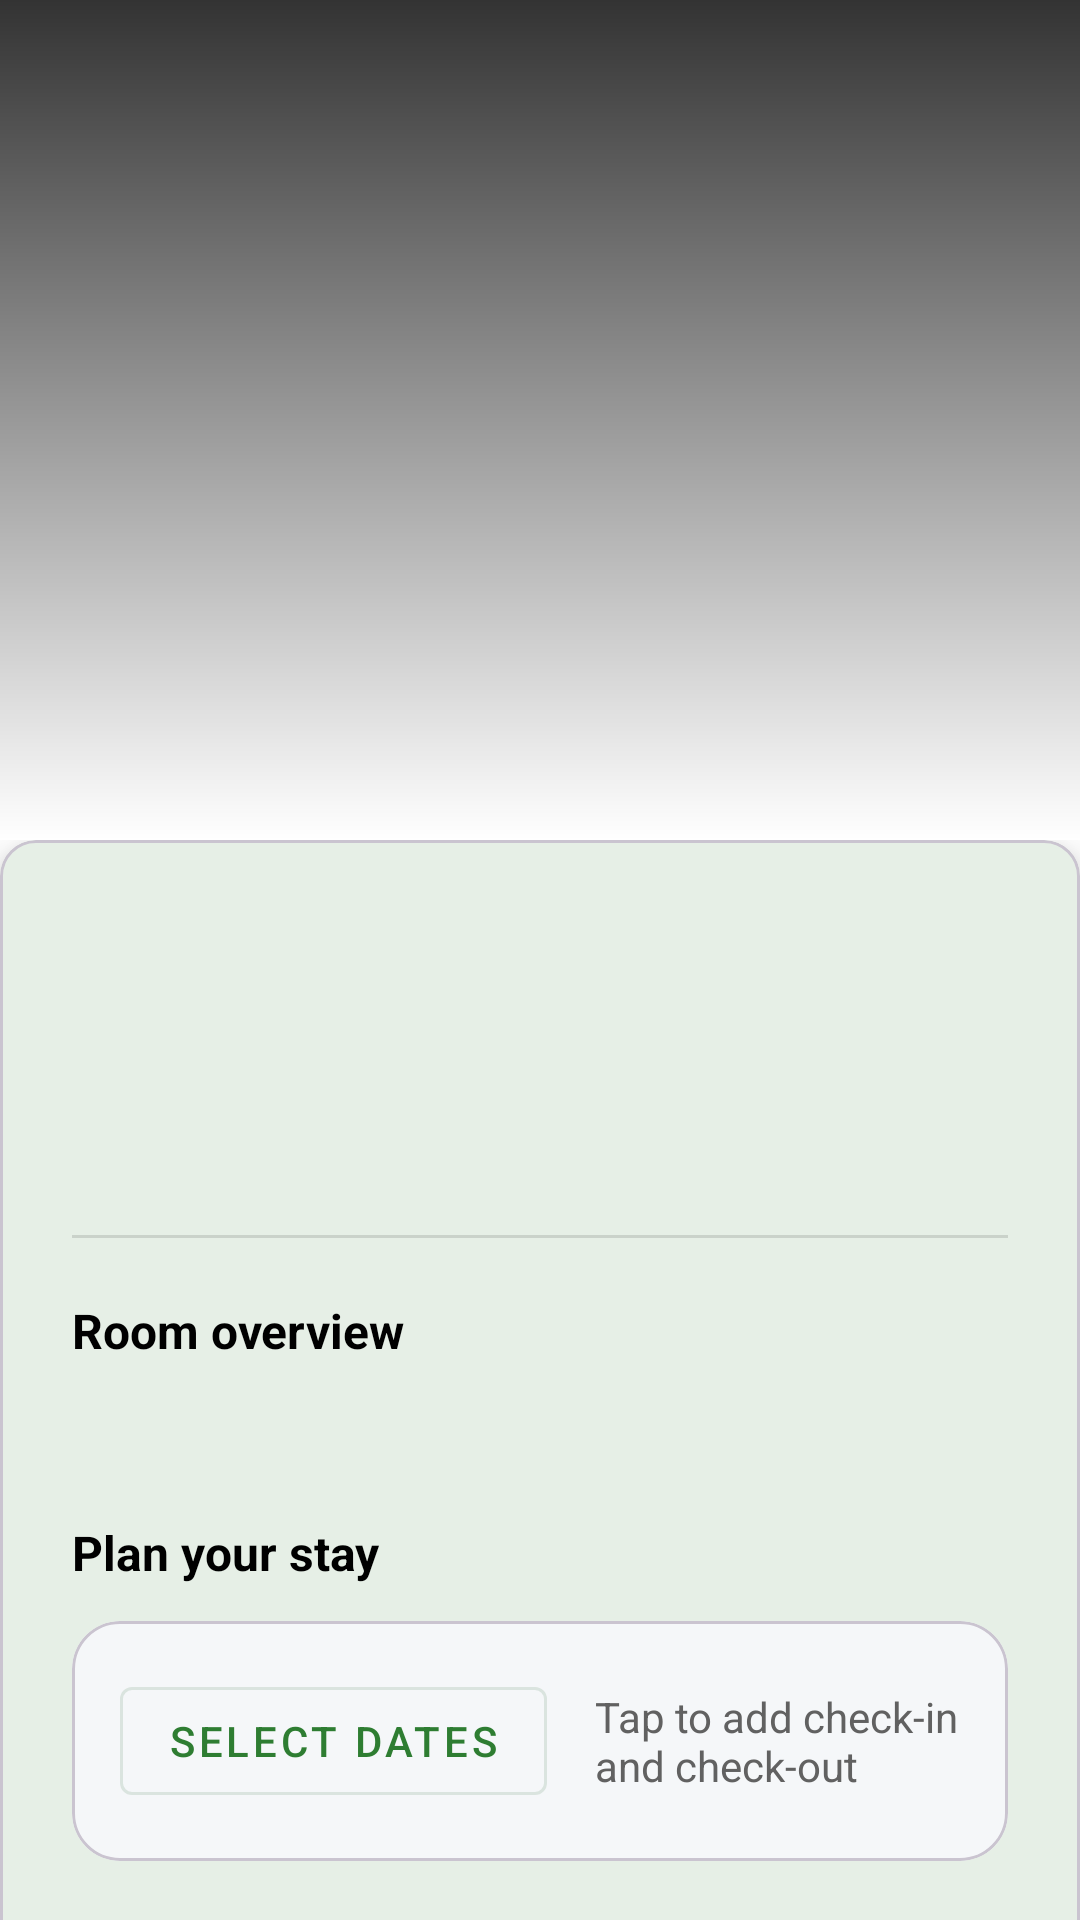

Reconstruct the res/layout file that produces this screen, plus the resources it refers to.
<!-- AndroidManifest.xml: application theme Theme.ResortApp -->
<!-- res/layout/activity_room_detail.xml -->
<?xml version="1.0" encoding="utf-8"?>
<androidx.core.widget.NestedScrollView xmlns:android="http://schemas.android.com/apk/res/android"
    xmlns:app="http://schemas.android.com/apk/res-auto"
    android:layout_width="match_parent"
    android:layout_height="match_parent"
    android:background="@android:color/white"
    android:fitsSystemWindows="true">

    <LinearLayout
        android:layout_width="match_parent"
        android:layout_height="wrap_content"
        android:orientation="vertical">

        <FrameLayout
            android:layout_width="match_parent"
            android:layout_height="280dp">

            <ImageView
                android:id="@+id/img"
                android:layout_width="match_parent"
                android:layout_height="match_parent"
                android:contentDescription="@string/app_name"
                android:scaleType="centerCrop" />

            <View
                android:layout_width="match_parent"
                android:layout_height="match_parent"
                android:background="@drawable/hero_scrim" />

            <com.google.android.material.appbar.MaterialToolbar
                android:id="@+id/topAppBar"
                style="@style/Widget.MaterialComponents.Toolbar.Primary"
                android:layout_width="match_parent"
                android:layout_height="?attr/actionBarSize"
                android:background="@android:color/transparent"
                android:theme="@style/ThemeOverlay.MaterialComponents.Dark.ActionBar"
                app:navigationIcon="@drawable/baseline_arrow_back_24"
                app:navigationIconTint="?attr/colorOnPrimary"
                app:titleTextColor="?attr/colorOnPrimary"
                app:title="" />
        </FrameLayout>

        <LinearLayout
            android:layout_width="match_parent"
            android:layout_height="wrap_content"
            android:gravity="center_horizontal"
            android:orientation="vertical"
            android:paddingBottom="24dp">

            <com.google.android.material.card.MaterialCardView
                android:layout_width="match_parent"
                android:layout_height="wrap_content"
                android:clipToOutline="false"
                app:cardElevation="8dp">

                <LinearLayout
                    android:layout_width="match_parent"
                    android:layout_height="wrap_content"
                    android:orientation="vertical"
                    android:paddingStart="24dp"
                    android:paddingTop="24dp"
                    android:paddingEnd="24dp"
                    android:paddingBottom="24dp">

                    <TextView
                        android:id="@+id/tvName"
                        android:layout_width="wrap_content"
                        android:layout_height="wrap_content"
                        android:textColor="@android:color/black"
                        android:textSize="24sp"
                        android:textStyle="bold" />

                    <TextView
                        android:id="@+id/tvMeta"
                        android:layout_width="wrap_content"
                        android:layout_height="wrap_content"
                        android:layout_marginTop="4dp"
                        android:textColor="@color/secondaryTextColor"
                        android:textSize="14sp" />

                    <TextView
                        android:id="@+id/tvPrice"
                        android:layout_width="wrap_content"
                        android:layout_height="wrap_content"
                        android:layout_marginTop="12dp"
                        android:textColor="@color/primaryColor"
                        android:textSize="18sp"
                        android:textStyle="bold" />

                    <View
                        android:layout_width="match_parent"
                        android:layout_height="1dp"
                        android:layout_marginTop="16dp"
                        android:background="#1F000000" />

                    <TextView
                        android:layout_width="wrap_content"
                        android:layout_height="wrap_content"
                        android:layout_marginTop="20dp"
                        android:text="Room overview"
                        android:textColor="@android:color/black"
                        android:textSize="16sp"
                        android:textStyle="bold" />

                    <TextView
                        android:id="@+id/tvDesc"
                        android:layout_width="match_parent"
                        android:layout_height="wrap_content"
                        android:layout_marginTop="8dp"
                        android:textColor="@color/secondaryTextColor"
                        android:textSize="15sp" />

                    <TextView
                        android:layout_width="wrap_content"
                        android:layout_height="wrap_content"
                        android:layout_marginTop="24dp"
                        android:text="Plan your stay"
                        android:textColor="@android:color/black"
                        android:textSize="16sp"
                        android:textStyle="bold" />

                    <com.google.android.material.card.MaterialCardView
                        android:layout_width="match_parent"
                        android:layout_height="wrap_content"
                        android:layout_marginTop="12dp"
                        app:cardBackgroundColor="@color/surfaceVariant"
                        app:cardCornerRadius="16dp"
                        app:cardElevation="0dp">

                        <LinearLayout
                            android:layout_width="match_parent"
                            android:layout_height="wrap_content"
                            android:gravity="center_vertical"
                            android:orientation="horizontal"
                            android:paddingStart="16dp"
                            android:paddingTop="16dp"
                            android:paddingEnd="16dp"
                            android:paddingBottom="16dp">

                            <com.google.android.material.button.MaterialButton
                                android:id="@+id/btnPickDates"
                                style="@style/Widget.MaterialComponents.Button.OutlinedButton"
                                android:layout_width="wrap_content"
                                android:layout_height="wrap_content"
                                android:text="Select dates"
                                app:icon="@drawable/baseline_calendar_month_24"
                                app:iconPadding="8dp"
                                app:iconTint="@color/primaryColor" />

                            <TextView
                                android:id="@+id/tvDates"
                                android:layout_width="0dp"
                                android:layout_height="wrap_content"
                                android:layout_marginStart="16dp"
                                android:layout_weight="1"
                                android:text="Tap to add check-in and check-out"
                                android:textColor="@color/secondaryTextColor"
                                android:textSize="14sp" />
                        </LinearLayout>
                    </com.google.android.material.card.MaterialCardView>

                    <com.google.android.material.button.MaterialButton
                        android:id="@+id/btnBook"
                        style="@style/Widget.MaterialComponents.Button"
                        android:layout_width="match_parent"
                        android:layout_height="wrap_content"
                        android:layout_marginTop="20dp"
                        android:text="Book this room"
                        app:cornerRadius="12dp" />
                </LinearLayout>
            </com.google.android.material.card.MaterialCardView>
        </LinearLayout>
    </LinearLayout>
</androidx.core.widget.NestedScrollView>
<!-- resources referenced by this layout -->
<resources>
  <color name="primaryColor">#2E7D32</color>
  <color name="secondaryTextColor">#FF616161</color>
  <color name="surfaceVariant">#FFF5F7F9</color>
  <!-- drawable hero_scrim (drawable) -->
  <?xml version="1.0" encoding="utf-8"?>
  <shape xmlns:android="http://schemas.android.com/apk/res/android">
      <gradient
          android:startColor="#CC000000"
          android:centerColor="#66000000"
          android:endColor="#00000000"
          android:angle="270"/>
  </shape>
  <string name="app_name">ResortApp</string>
  <style name="Theme.ResortApp" parent="Base.Theme.ResortApp" />
  <style name="Base.Theme.ResortApp" parent="Theme.Material3.DayNight.NoActionBar">
          <item name="colorPrimary">@color/green_primary</item>
          <item name="colorOnPrimary">@color/white</item>
          <item name="colorPrimaryContainer">@color/green_light</item>
          <item name="colorOnPrimaryContainer">@color/green_dark</item>
          <item name="colorSecondary">@color/green_accent</item>
          <item name="colorOnSecondary">@color/green_dark</item>
          <item name="colorSecondaryContainer">@color/green_light</item>
          <item name="colorOnSecondaryContainer">@color/green_dark</item>
          <item name="colorTertiary">@color/green_accent</item>
          <item name="colorOnTertiary">@color/green_dark</item>
          <item name="colorTertiaryContainer">@color/green_light</item>
          <item name="colorOnTertiaryContainer">@color/green_dark</item>
          <item name="colorSurface">@color/white</item>
          <item name="colorOnSurface">@color/green_dark</item>
          <item name="colorSurfaceVariant">@color/green_light</item>
          <item name="colorOnSurfaceVariant">@color/green_dark</item>
          <item name="colorOutline">@color/green_primary</item>
          <item name="colorPrimaryInverse">@color/green_dark</item>
      </style>
  <color name="green_primary">#2E7D32</color>
  <color name="white">#FFFFFFFF</color>
  <color name="green_light">#C8E6C9</color>
  <color name="green_dark">#1B5E20</color>
  <color name="green_accent">#81C784</color>
</resources>
